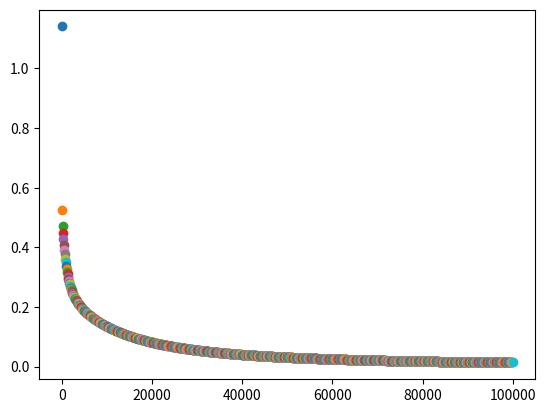

This chart was generated by the following Python code:
import numpy as np
import random
import matplotlib.pyplot as plt
 
#random.seed(0)  #当我们设置相同的seed，每次生成的随机数相同。如果不设置seed，则每次会生成不同的随机数
                #参考https://blog.csdn.net/jiangjiang_jian/article/details/79031788
 
#生成区间[a,b]内的随机数
def random_number(a,b):
    #python自带random用于生成随机数，numpy中的random用于生成随机数矩阵,random()生成0到1之间的数
    return (b-a)*random.random()+a 
 
#生成一个矩阵，大小为m*n,并且设置默认零矩阵
def makematrix(m, n, fill=0.0):
    a = []
    for i in range(m):
        a.append([fill]*n) #[X]*n得到的结果是一个n元数组,例如[0.0]*3结果为[0.0 0.0 0.0]
    return a
 
#函数sigmoid(),这里采用tanh，因为看起来要比标准的sigmoid函数好看
def sigmoid(x):
    return np.tanh(x) #1/(1+np.exp(-x))
 
#函数sigmoid的派生函数
def derived_sigmoid(x):
    return 1.0 - x**2  #** 代表乘方，这里的1-tanh(x)^2是tanh(x)的导数
 
#构造三层BP网络架构
class BPNN:
    def __init__(self, num_in, num_hidden, num_out):
        #输入层，隐藏层，输出层的节点数
        self.num_in = num_in + 1  #增加一个偏置结点bies
        self.num_hidden = num_hidden + 1   #增加一个偏置结点bies
        self.num_out = num_out
        
        #激活神经网络的所有节点（向量）
        #由于偏执节点值一般都为1，所以创建节点初始值默认为一
        self.active_in = [1.0]*self.num_in #创建输入层节点
        self.active_hidden = [1.0]*self.num_hidden #创建隐含层节点
        self.active_out = [1.0]*self.num_out #创建输出曾节点
        
        #创建权重矩阵
        self.wight_in = makematrix(self.num_in, self.num_hidden) #输入层到隐含层的权重矩阵
        self.wight_out = makematrix(self.num_hidden, self.num_out) #隐含层到输出层的权重矩阵
        
        #对输入层到隐含层的权值矩阵赋初值
        for i in range(self.num_in):
            for j in range(self.num_hidden):
                self.wight_in[i][j] = random_number(-0.2, 0.2)
        #对隐含层到输出层的权重矩阵赋初值      
        for i in range(self.num_hidden):
            for j in range(self.num_out):
                self.wight_out[i][j] = random_number(-0.2, 0.2)
    
        #最后建立动量因子（矩阵）
        self.ci = makematrix(self.num_in, self.num_hidden)
        self.co = makematrix(self.num_hidden, self.num_out)        
        
    #信号正向传播
    def update(self, inputs):
        if len(inputs) != self.num_in-1:
            raise ValueError('与输入层节点数不符')
            
        #将输入数据同步到输入层，输入层有一个数据是偏执节点dies
        for i in range(self.num_in - 1):
            #self.active_in[i] = sigmoid(inputs[i])  #或者先在输入层进行数据处理
            self.active_in[i] = inputs[i]  #active_in[]是输入数据的矩阵
            
        #数据在隐藏层的处理
        for i in range(self.num_hidden - 1): #i代表隐含层节点序号
            sum = 0.0
            for j in range(self.num_in): #j代表输入层节点序号
                sum = sum + self.active_in[i] * self.wight_in[j][i]
            self.active_hidden[i] = sigmoid(sum)   #active_hidden[]是处理完输入数据之后存储，作为输出层的输入数据
            
        #数据在输出层的处理
        for i in range(self.num_out): #i代表输出层节点序号
            sum = 0.0
            for j in range(self.num_hidden): #j代表隐含层节点序号
                sum = sum + self.active_hidden[j]*self.wight_out[j][i]
            self.active_out[i] = sigmoid(sum)   #与上同理
            
        return self.active_out[:]
    
    #误差反向传播
    def errorbackpropagate(self, targets, lr, m):   #lr是学习率， m是动量因子
        if len(targets) != self.num_out:
            raise ValueError('与输出层节点数不符！')
            
        #首先计算输出层的误差 
        out_deltas = [0.0]*self.num_out
        for i in range(self.num_out):
            error = targets[i] - self.active_out[i]
            out_deltas[i] = derived_sigmoid(self.active_out[i])*error #derived_sigmoid()函数返回 1.0 - x**2
        
        #然后计算隐藏层误差
        hidden_deltas = [0.0]*self.num_hidden
        for i in range(self.num_hidden):
            error = 0.0
            for j in range(self.num_out):
                error = error + out_deltas[j]* self.wight_out[i][j]
            hidden_deltas[i] = derived_sigmoid(self.active_hidden[i])*error
        
        #首先更新输出层权值
        for i in range(self.num_hidden):
            for j in range(self.num_out):
                change = out_deltas[j]*self.active_hidden[i]
                self.wight_out[i][j] = self.wight_out[i][j] + lr*change + m*self.co[i][j]
                self.co[i][j] = change
                
        #然后更新输入层权值
        for i in range(self.num_in):
            for i in range(self.num_hidden):
                change = hidden_deltas[j]*self.active_in[i]
                self.wight_in[i][j] = self.wight_in[i][j] + lr*change + m* self.ci[i][j]
                self.ci[i][j] = change
                
        #计算总误差
        error = 0.0
        for i in range(len(targets)):
            error = error + 0.5*(targets[i] - self.active_out[i])**2
        return error
 
    #测试
    def test(self, patterns):
        for i in patterns:
            print(i[0], '->', self.update(i[0]))
    #权重
    def weights(self):
        print("输入层权重")
        for i in range(self.num_in):
            print(self.wight_in[i])
        print("输出层权重")
        for i in range(self.num_hidden):
            print(self.wight_out[i])
            
    def train(self, pattern, itera=100000, lr = 0.1, m=0.1):
        for i in range(itera):
            error = 0.0
            for j in pattern:
                inputs = j[0]
                targets = j[1]
                self.update(inputs)
                error = error + self.errorbackpropagate(targets, lr, m)
            if i % 100 == 0:
                print('误差 %-.5f' % error)
                plt.scatter(i,error)
    
#实例
def demo():
    patt = [
            [[1,2,5],[0]],
            [[1,3,4],[1]],
            [[1,6,2],[1]],
            [[1,5,1],[0]],
            [[1,8,4],[1]]
            ]
    #创建神经网络，3个输入节点，3个隐藏层节点，1个输出层节点
    n = BPNN(3, 3, 1)
    #训练神经网络
    n.train(patt)
    #测试神经网络
    n.test(patt)
    #查阅权重值
    n.weights()
 
     
if __name__ == '__main__':
    demo()
 
